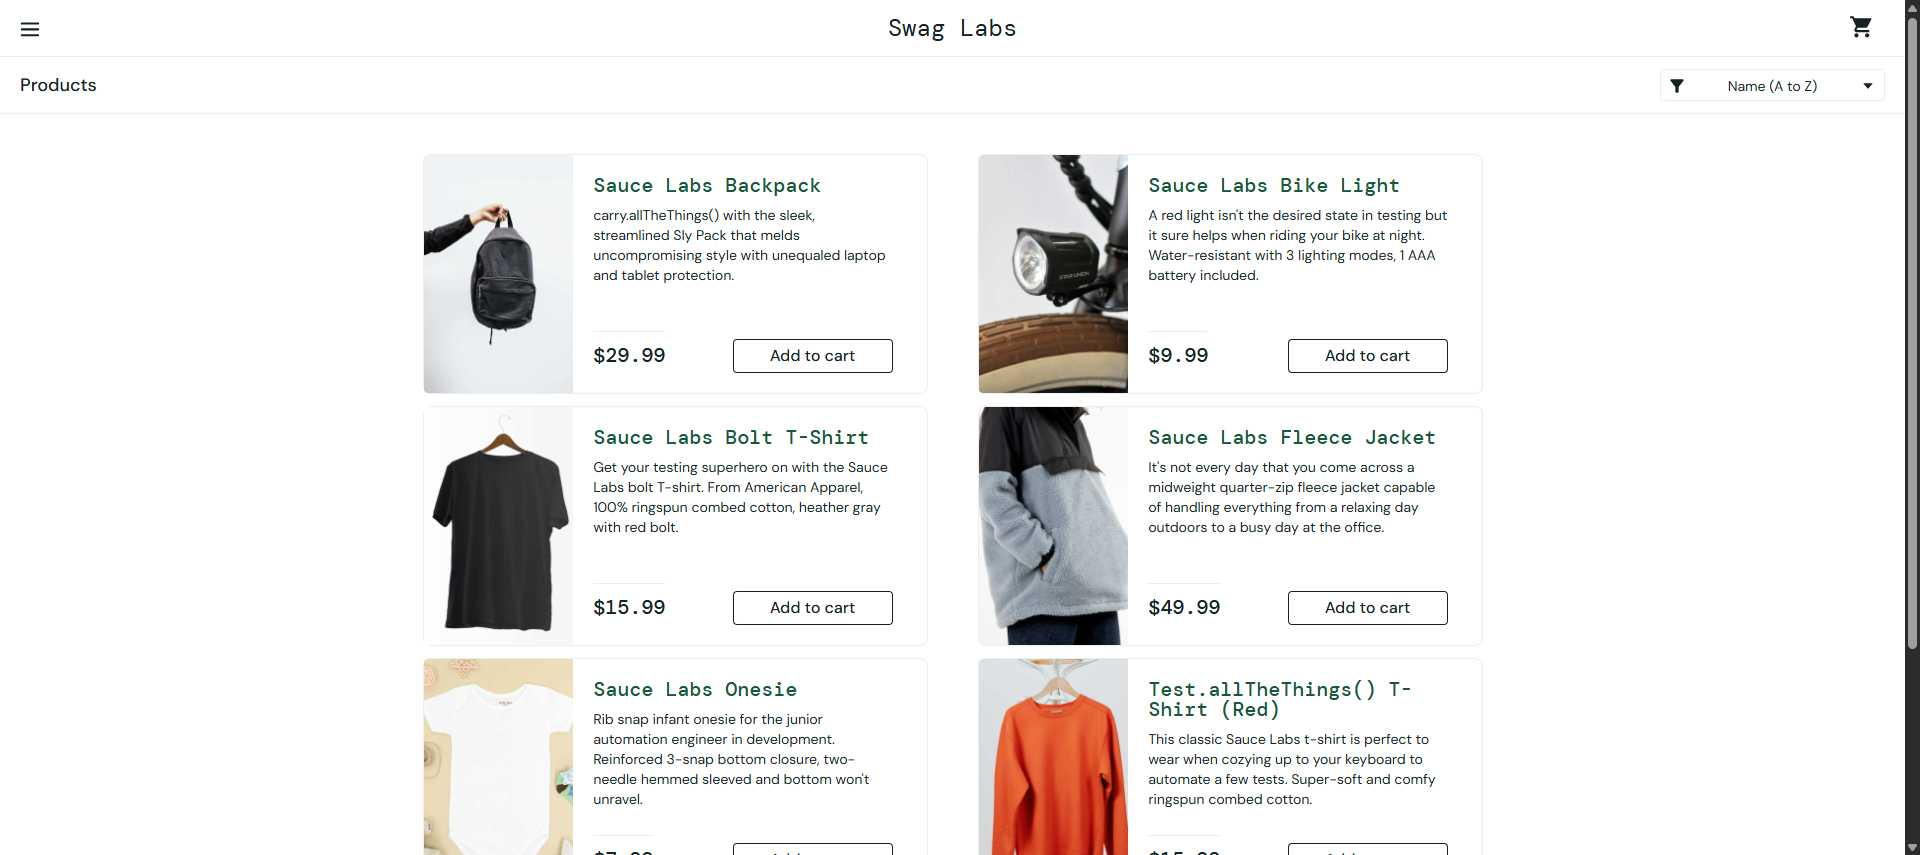
Task: Robotic Enterprise Framework
Workflow: Product_Extraction

Step 1 [try]: Products List in window 'Swag Labs' (chrome.exe)

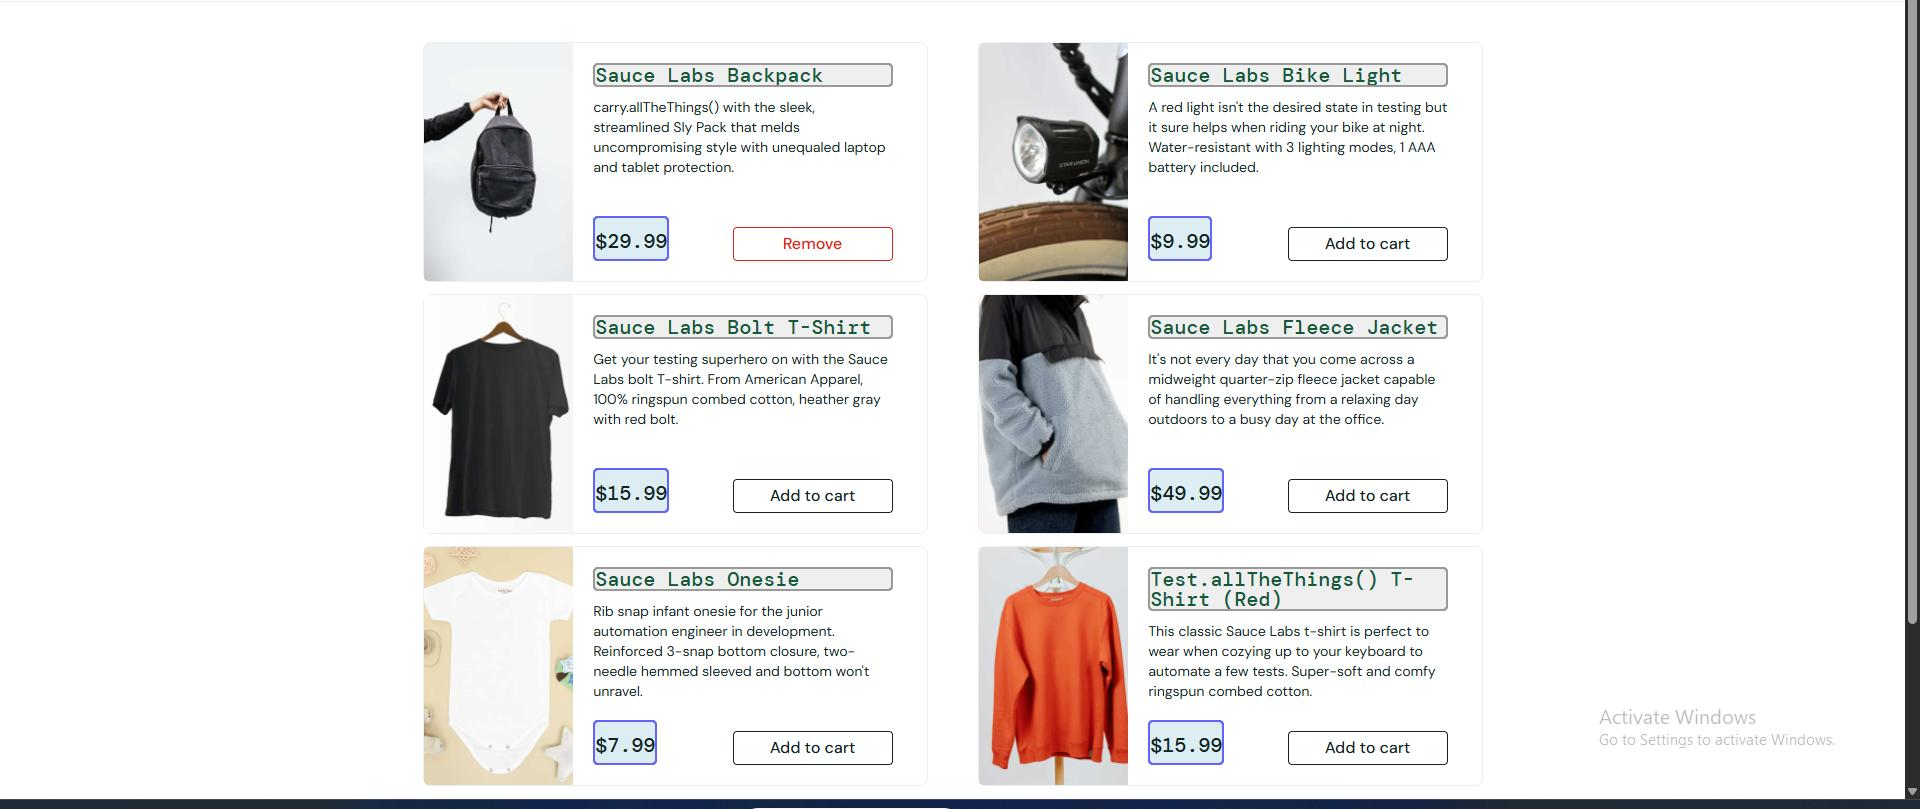
Step 2 [try]: get-text from the element in window 'Swag Labs' (chrome.exe)
